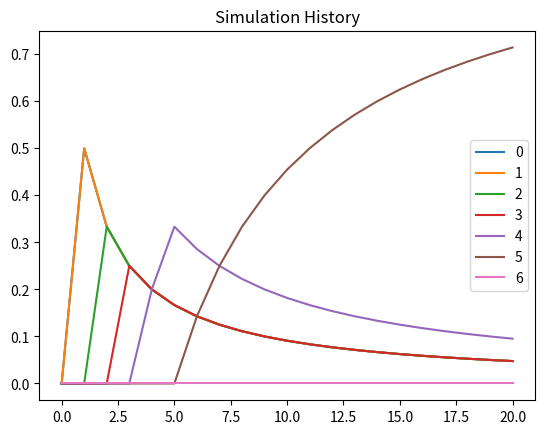

The script that saved this image:
import numpy as np
import pandas as pd
from random import seed
from random import random
import matplotlib.pyplot as plt
P = np.array([[0.0, 0.89, 0.09, 0.02, 0.0, 0.0, 0.0], [0.0, 0.17, 0.64, 0.06, 0.0, 0.0, 0.13],
     [0.0, 0.0, 0.1, 0.75, 0.08, 0.0, 0.07], [0.0, 0.0, 0.0, 0.08, 0.84, 0.04, 0.04],
     [0.0, 0.0, 0.0, 0.0, 0.37, 0.61, 0.02], [0.0, 0.0, 0.0, 0.0, 0.0, 1.0, 0.0],
     [0.0, 0.0, 0.0, 0.0, 0.0, 0.0, 1.0]])
stateChangeHist = np.array([[0.0,  0.0,  0.0, 0.0, 0.0, 0.0, 0.0],[0.0,  0.0,  0.0, 0.0, 0.0, 0.0, 0.0],
[0.0,  0.0,  0.0, 0.0, 0.0, 0.0, 0.0],[0.0,  0.0,  0.0, 0.0, 0.0, 0.0, 0.0],
[0.0,  0.0,  0.0, 0.0, 0.0, 0.0, 0.0],[0.0,  0.0,  0.0, 0.0, 0.0, 0.0, 0.0],
[0.0,  0.0,  0.0, 0.0, 0.0, 0.0, 0.0]])
state=np.array([[1.0, 0.0, 0.0, 0.0, 0.0, 0.0, 0.0]])
currentState=0
stateHist=state
dfStateHist=pd.DataFrame(state)
distr_hist = [[0,0,0,0,0,0,0]]
seed(4)

# Simulate from multinomial distribution
def simulate_multinomial(vmultinomial):
  r=np.random.uniform(0.0, 1.0)
  CS=np.cumsum(vmultinomial)
  CS=np.insert(CS,0,0)
  m=(np.where(CS<r))[0]
  nextState=m[len(m)-1]
  return nextState

for x in range(20):
  currentRow=np.ma.masked_values((P[currentState]), 0.0)
  nextState=simulate_multinomial(currentRow)
  # Keep track of state changes
  stateChangeHist[currentState,nextState]+=1
  # Keep track of the state vector itself
  state=np.array([[0,0,0,0,0,0,0]])
  state[0,nextState]=1.0
  # Keep track of state history
  stateHist=np.append(stateHist,state,axis=0)
  currentState=nextState
  # calculate the actual distribution over the 3 states so far
  totals=np.sum(stateHist,axis=0)
  gt=np.sum(totals)
  distrib=totals/gt
  distrib=np.reshape(distrib,(1,7))
  distr_hist=np.append(distr_hist,distrib,axis=0)


print("Probabilidade de cada estado:")
print(distrib)
P_hat=stateChangeHist/stateChangeHist.sum(axis=1)[:,None]
# Check estimated state transition probabilities based on history so far:
#print(P_hat)
dfDistrHist = pd.DataFrame(distr_hist)
# Plot the distribution as the simulation progresses over time
dfDistrHist.plot(title="Simulation History")
plt.show()